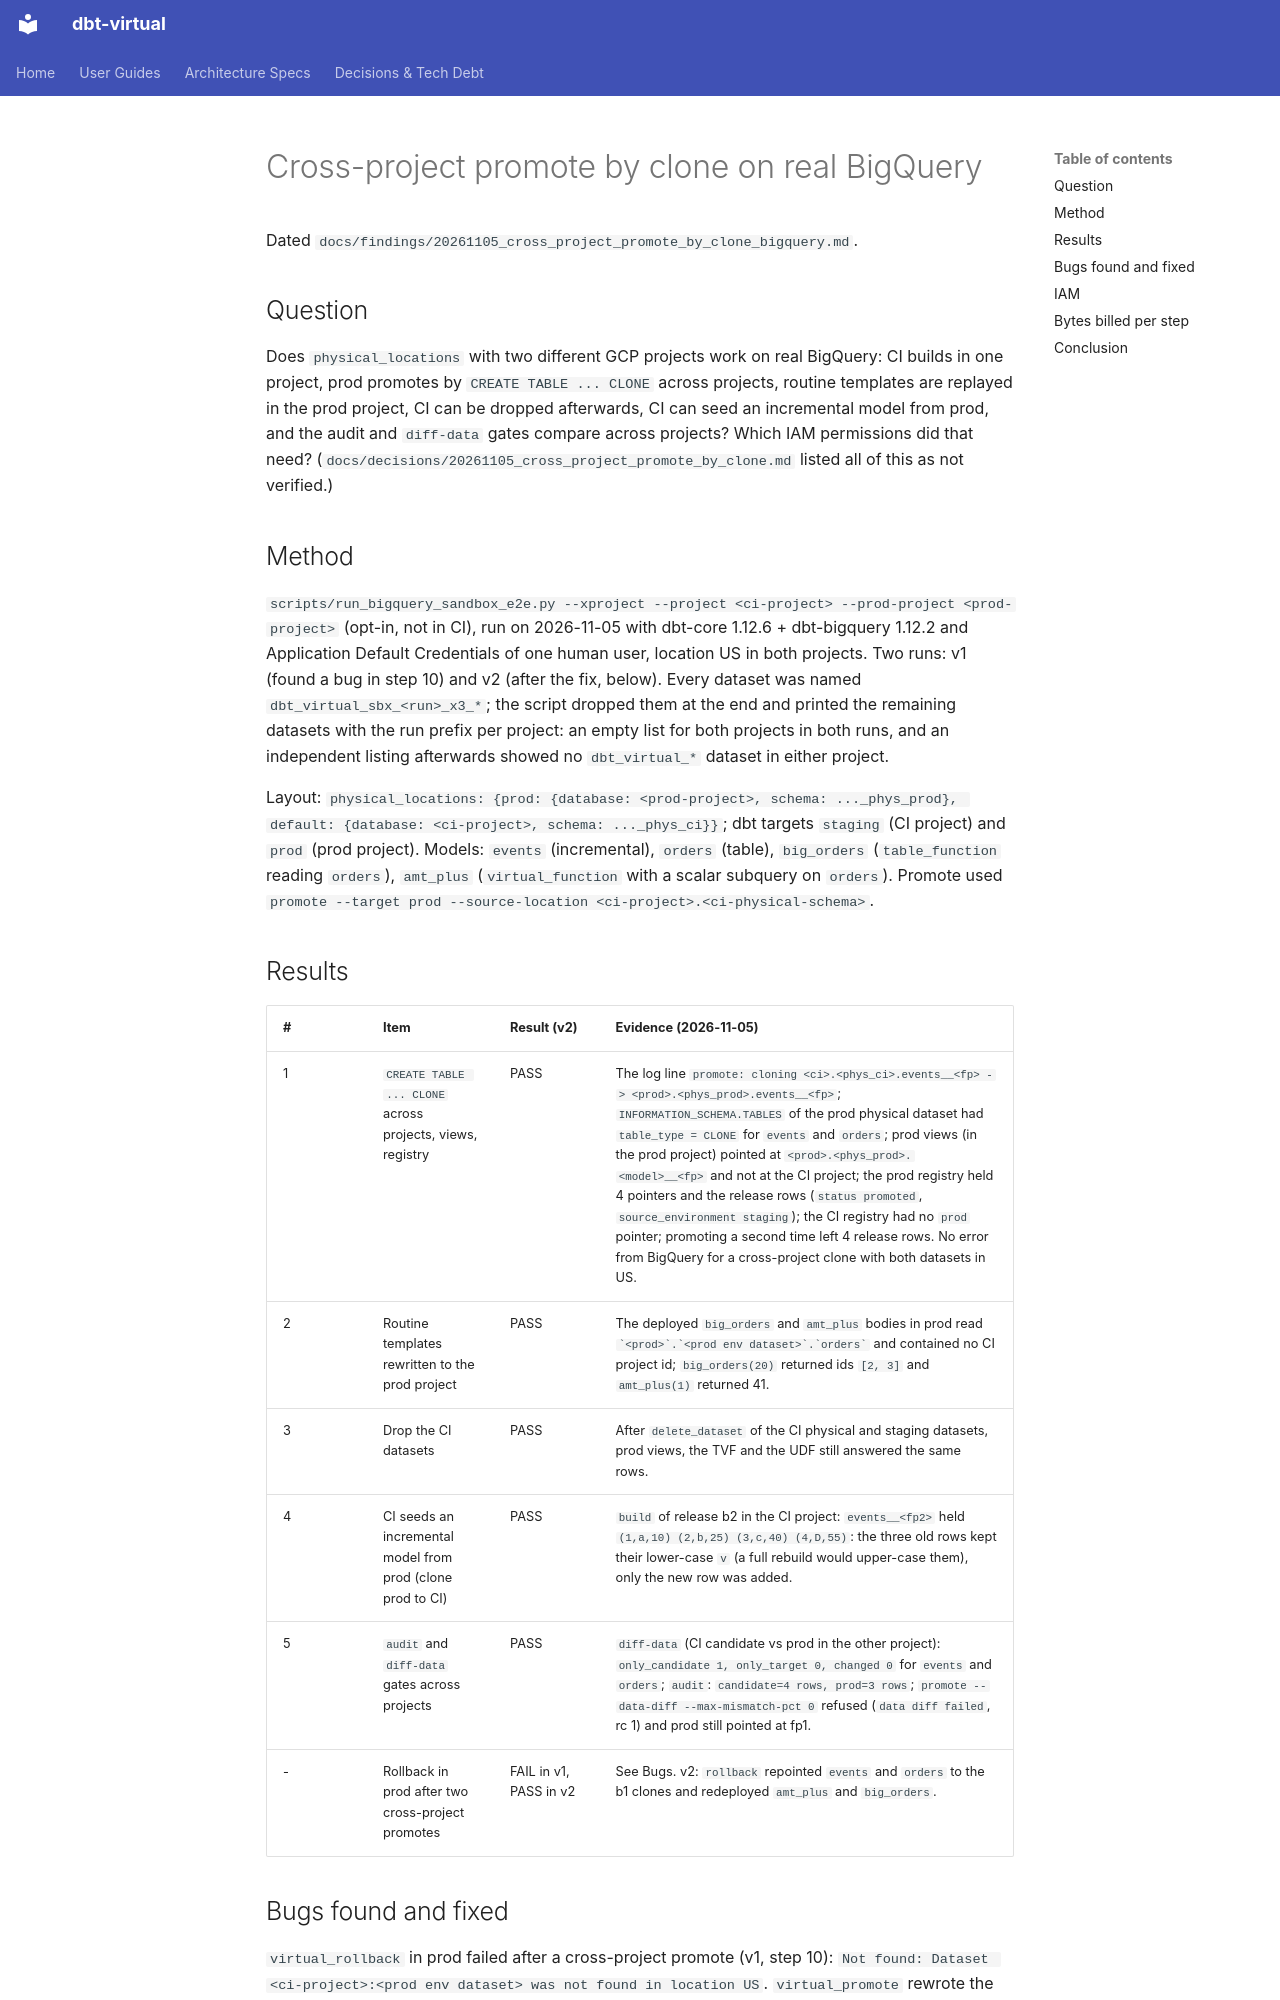

repository: Flip-to/dbt-virtual · page: findings/20261105_cross_project_promote_by_clone_bigquery/index.html · generator: mkdocs

# Cross-project promote by clone on real BigQuery

Dated `docs/findings/20261105_cross_project_promote_by_clone_bigquery.md`.

## Question

Does `physical_locations` with two different GCP projects work on real BigQuery: CI builds in one project, prod promotes by `CREATE TABLE ... CLONE` across projects, routine templates are replayed in the prod project, CI can be dropped afterwards, CI can seed an incremental model from prod, and the audit and `diff-data` gates compare across projects? Which IAM permissions did that need? (`docs/decisions/20261105_cross_project_promote_by_clone.md` listed all of this as not verified.)

## Method

`scripts/run_bigquery_sandbox_e2e.py --xproject --project <ci-project> --prod-project <prod-project>` (opt-in, not in CI), run on 2026-11-05 with dbt-core 1.12.6 + dbt-bigquery 1.12.2 and Application Default Credentials of one human user, location US in both projects. Two runs: v1 (found a bug in step 10) and v2 (after the fix, below). Every dataset was named `dbt_virtual_sbx_<run>_x3_*`; the script dropped them at the end and printed the remaining datasets with the run prefix per project: an empty list for both projects in both runs, and an independent listing afterwards showed no `dbt_virtual_*` dataset in either project.

Layout: `physical_locations: {prod: {database: <prod-project>, schema: ..._phys_prod}, default: {database: <ci-project>, schema: ..._phys_ci}}`; dbt targets `staging` (CI project) and `prod` (prod project). Models: `events` (incremental), `orders` (table), `big_orders` (`table_function` reading `orders`), `amt_plus` (`virtual_function` with a scalar subquery on `orders`). Promote used `promote --target prod --source-location <ci-project>.<ci-physical-schema>`.

## Results

| # | Item | Result (v2) | Evidence (2026-11-05) |
|---|---|---|---|
| 1 | `CREATE TABLE ... CLONE` across projects, views, registry | PASS | The log line `promote: cloning <ci>.<phys_ci>.events__<fp> -> <prod>.<phys_prod>.events__<fp>`; `INFORMATION_SCHEMA.TABLES` of the prod physical dataset had `table_type = CLONE` for `events` and `orders`; prod views (in the prod project) pointed at `<prod>.<phys_prod>.<model>__<fp>` and not at the CI project; the prod registry held 4 pointers and the release rows (`status promoted`, `source_environment staging`); the CI registry had no `prod` pointer; promoting a second time left 4 release rows. No error from BigQuery for a cross-project clone with both datasets in US. |
| 2 | Routine templates rewritten to the prod project | PASS | The deployed `big_orders` and `amt_plus` bodies in prod read `` `<prod>`.`<prod env dataset>`.`orders` `` and contained no CI project id; `big_orders(20)` returned ids `[2, 3]` and `amt_plus(1)` returned 41. |
| 3 | Drop the CI datasets | PASS | After `delete_dataset` of the CI physical and staging datasets, prod views, the TVF and the UDF still answered the same rows. |
| 4 | CI seeds an incremental model from prod (clone prod to CI) | PASS | `build` of release b2 in the CI project: `events__<fp2>` held `(1,a,10) (2,b,25) (3,c,40) (4,D,55)`: the three old rows kept their lower-case `v` (a full rebuild would upper-case them), only the new row was added. |
| 5 | `audit` and `diff-data` gates across projects | PASS | `diff-data` (CI candidate vs prod in the other project): `only_candidate 1, only_target 0, changed 0` for `events` and `orders`; `audit`: `candidate=4 rows, prod=3 rows`; `promote --data-diff --max-mismatch-pct 0` refused (`data diff failed`, rc 1) and prod still pointed at fp1. |
| - | Rollback in prod after two cross-project promotes | FAIL in v1, PASS in v2 | See Bugs. v2: `rollback` repointed `events` and `orders` to the b1 clones and redeployed `amt_plus` and `big_orders`. |
